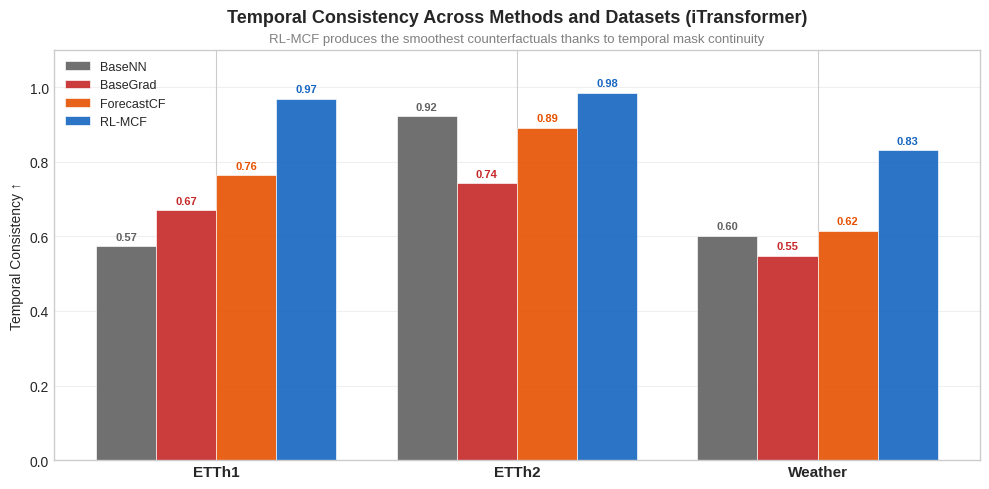

This figure's Python source: (Note: this script raises an exception after producing the figure.)
"""
Grouped bar chart: Temporal Consistency Across Methods and Datasets (iTransformer only).
Output: PNG
"""

import matplotlib
matplotlib.use("Agg")
import matplotlib.pyplot as plt
import numpy as np
import os

plt.style.use("seaborn-v0_8-whitegrid")

# ─── Data (iTransformer only, from Table 1) ─────────────────────────────────────
datasets = ["ETTh1", "ETTh2", "Weather"]
methods = ["BaseNN", "BaseGrad", "ForecastCF", "RL-MCF"]

# T-Cons. values for iTransformer
values = {
    "BaseNN":      [0.5727, 0.9220, 0.6016],
    "BaseGrad":    [0.6697, 0.7418, 0.5485],
    "ForecastCF":  [0.7635, 0.8904, 0.6151],
    "RL-MCF":      [0.9689, 0.9845, 0.8303],
}

# ─── Visual mappings ─────────────────────────────────────────────────────────────
METHOD_COLORS = {
    "RL-MCF":      "#1565C0",
    "ForecastCF":  "#E65100",
    "BaseGrad":    "#C62828",
    "BaseNN":      "#616161",
}

# ─── Figure ──────────────────────────────────────────────────────────────────────
fig, ax = plt.subplots(figsize=(10, 5))

x = np.arange(len(datasets))
bar_width = 0.2
n_methods = len(methods)

for i, method in enumerate(methods):
    offset = (i - (n_methods - 1) / 2) * bar_width
    bars = ax.bar(
        x + offset,
        values[method],
        bar_width,
        label=method,
        color=METHOD_COLORS[method],
        edgecolor="white",
        linewidth=0.5,
        alpha=0.9,
    )

    # Value labels on top
    for bar in bars:
        height = bar.get_height()
        ax.text(
            bar.get_x() + bar.get_width() / 2,
            height + 0.012,
            f"{height:.2f}",
            ha="center", va="bottom",
            fontsize=8, fontweight="bold",
            color=METHOD_COLORS[method],
        )

# Formatting
ax.set_xticks(x)
ax.set_xticklabels(datasets, fontsize=11, fontweight="bold")
ax.set_ylim(0, 1.1)
ax.set_ylabel("Temporal Consistency \u2191", fontsize=10)
ax.set_title(
    "Temporal Consistency Across Methods and Datasets (iTransformer)",
    fontsize=13, fontweight="bold", pad=20,
)
ax.text(
    0.5, 1.02,
    "RL-MCF produces the smoothest counterfactuals thanks to temporal mask continuity",
    transform=ax.transAxes, ha="center", fontsize=9.5, color="gray",
)

ax.legend(loc="upper left", fontsize=9, framealpha=0.9)
ax.grid(axis="y", alpha=0.3)

plt.tight_layout()

# ─── Save ────────────────────────────────────────────────────────────────────────
ROOT = os.path.abspath(os.path.join(os.path.dirname(__file__), "..", ".."))
output_dir = os.path.join(ROOT, "assets", "figures", "analysis")
os.makedirs(output_dir, exist_ok=True)

output_path = os.path.join(output_dir, "barplot_temporal_consistency.png")
fig.savefig(output_path, dpi=300, bbox_inches="tight")
plt.close(fig)

print(f"Saved: {output_path}")
